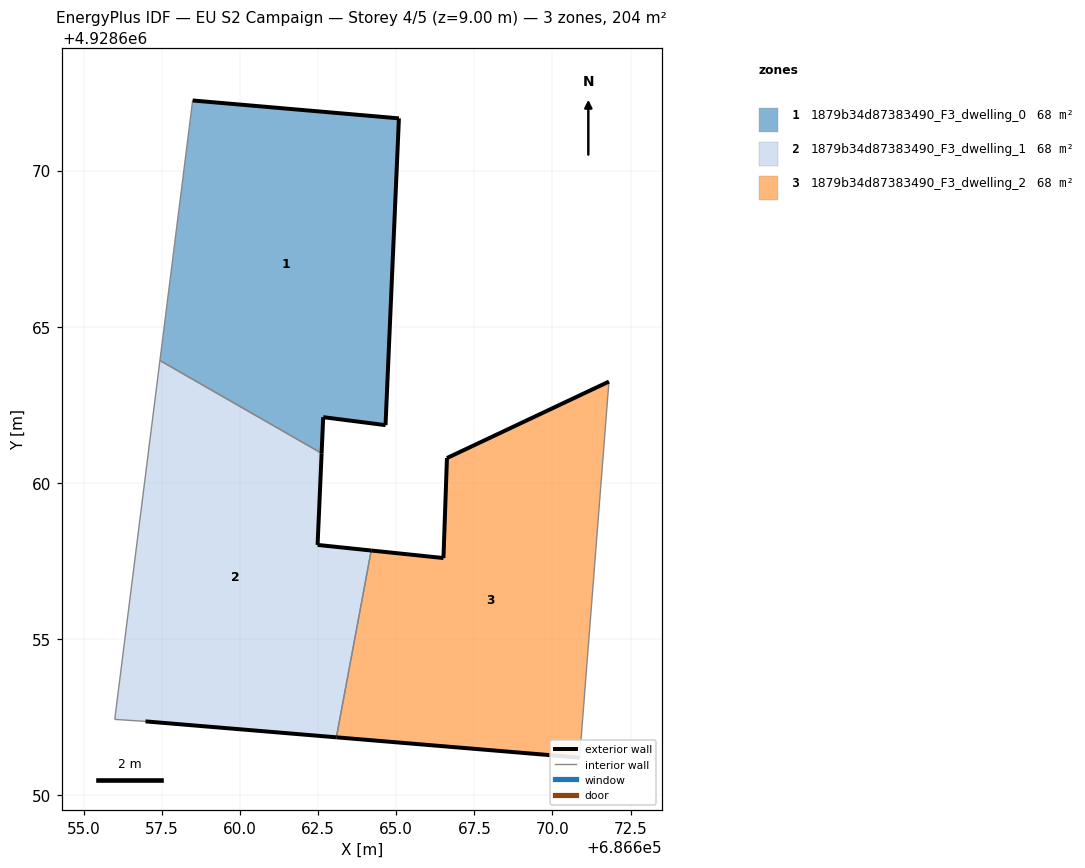
=== STOREY PLAN SPEC (per zone: floor XY polygon, exterior-wall plan segments, windows/doors) ===
zone 1: 1879b34d87383490_F3_dwelling_0  (67.9 m²)
  floor: (686664.66, 4928661.85) (686665.08, 4928671.67) (686658.48, 4928672.24) (686657.43, 4928663.92) (686662.61, 4928660.95) (686662.66, 4928662.10)
  exterior wall: (686665.08, 4928671.67) – (686664.66, 4928661.85)  [9.8 m]
  exterior wall: (686664.66, 4928661.85) – (686662.66, 4928662.10)  [2.0 m]
  exterior wall: (686662.66, 4928662.10) – (686662.61, 4928660.95)  [1.2 m]
  exterior wall: (686658.48, 4928672.24) – (686665.08, 4928671.67)  [6.6 m]
  interior walls: 2
zone 2: 1879b34d87383490_F3_dwelling_1  (67.9 m²)
  floor: (686663.08, 4928651.85) (686664.20, 4928657.83) (686662.48, 4928658.01) (686662.61, 4928660.95) (686657.43, 4928663.92) (686655.99, 4928652.43) (686656.97, 4928652.36)
  exterior wall: (686662.61, 4928660.95) – (686662.48, 4928658.01)  [2.9 m]
  exterior wall: (686662.48, 4928658.01) – (686664.20, 4928657.83)  [1.7 m]
  exterior wall: (686663.08, 4928651.85) – (686656.97, 4928652.36)  [6.1 m]
  interior walls: 4
zone 3: 1879b34d87383490_F3_dwelling_2  (67.9 m²)
  floor: (686670.87, 4928651.20) (686671.81, 4928663.24) (686666.62, 4928660.79) (686666.51, 4928657.59) (686664.20, 4928657.83) (686663.08, 4928651.85)
  exterior wall: (686664.20, 4928657.83) – (686666.51, 4928657.59)  [2.3 m]
  exterior wall: (686666.51, 4928657.59) – (686666.62, 4928660.79)  [3.2 m]
  exterior wall: (686666.62, 4928660.79) – (686671.81, 4928663.24)  [5.7 m]
  exterior wall: (686670.87, 4928651.20) – (686663.08, 4928651.85)  [7.8 m]
  interior walls: 2

=== DERIVED (storey summary) ===
Building: EU S2 Campaign
Storey: 4 of 5  (floor level z = 9.00 m)
Storey gross floor area: 203.8 m²
Zones on this storey: 3
  - 1879b34d87383490_F3_dwelling_0: floor 67.9 m²; exterior wall 19.6 m (58.9 m²); WWR 0.0%
  - 1879b34d87383490_F3_dwelling_1: floor 67.9 m²; exterior wall 10.8 m (32.4 m²); WWR 0.0%
  - 1879b34d87383490_F3_dwelling_2: floor 67.9 m²; exterior wall 19.1 m (57.2 m²); WWR 0.0%
Zone adjacency (shared interzone walls):
  - 1879b34d87383490_F3_dwelling_0 ↔ 1879b34d87383490_F3_dwelling_1
  - 1879b34d87383490_F3_dwelling_1 ↔ 1879b34d87383490_F3_dwelling_2